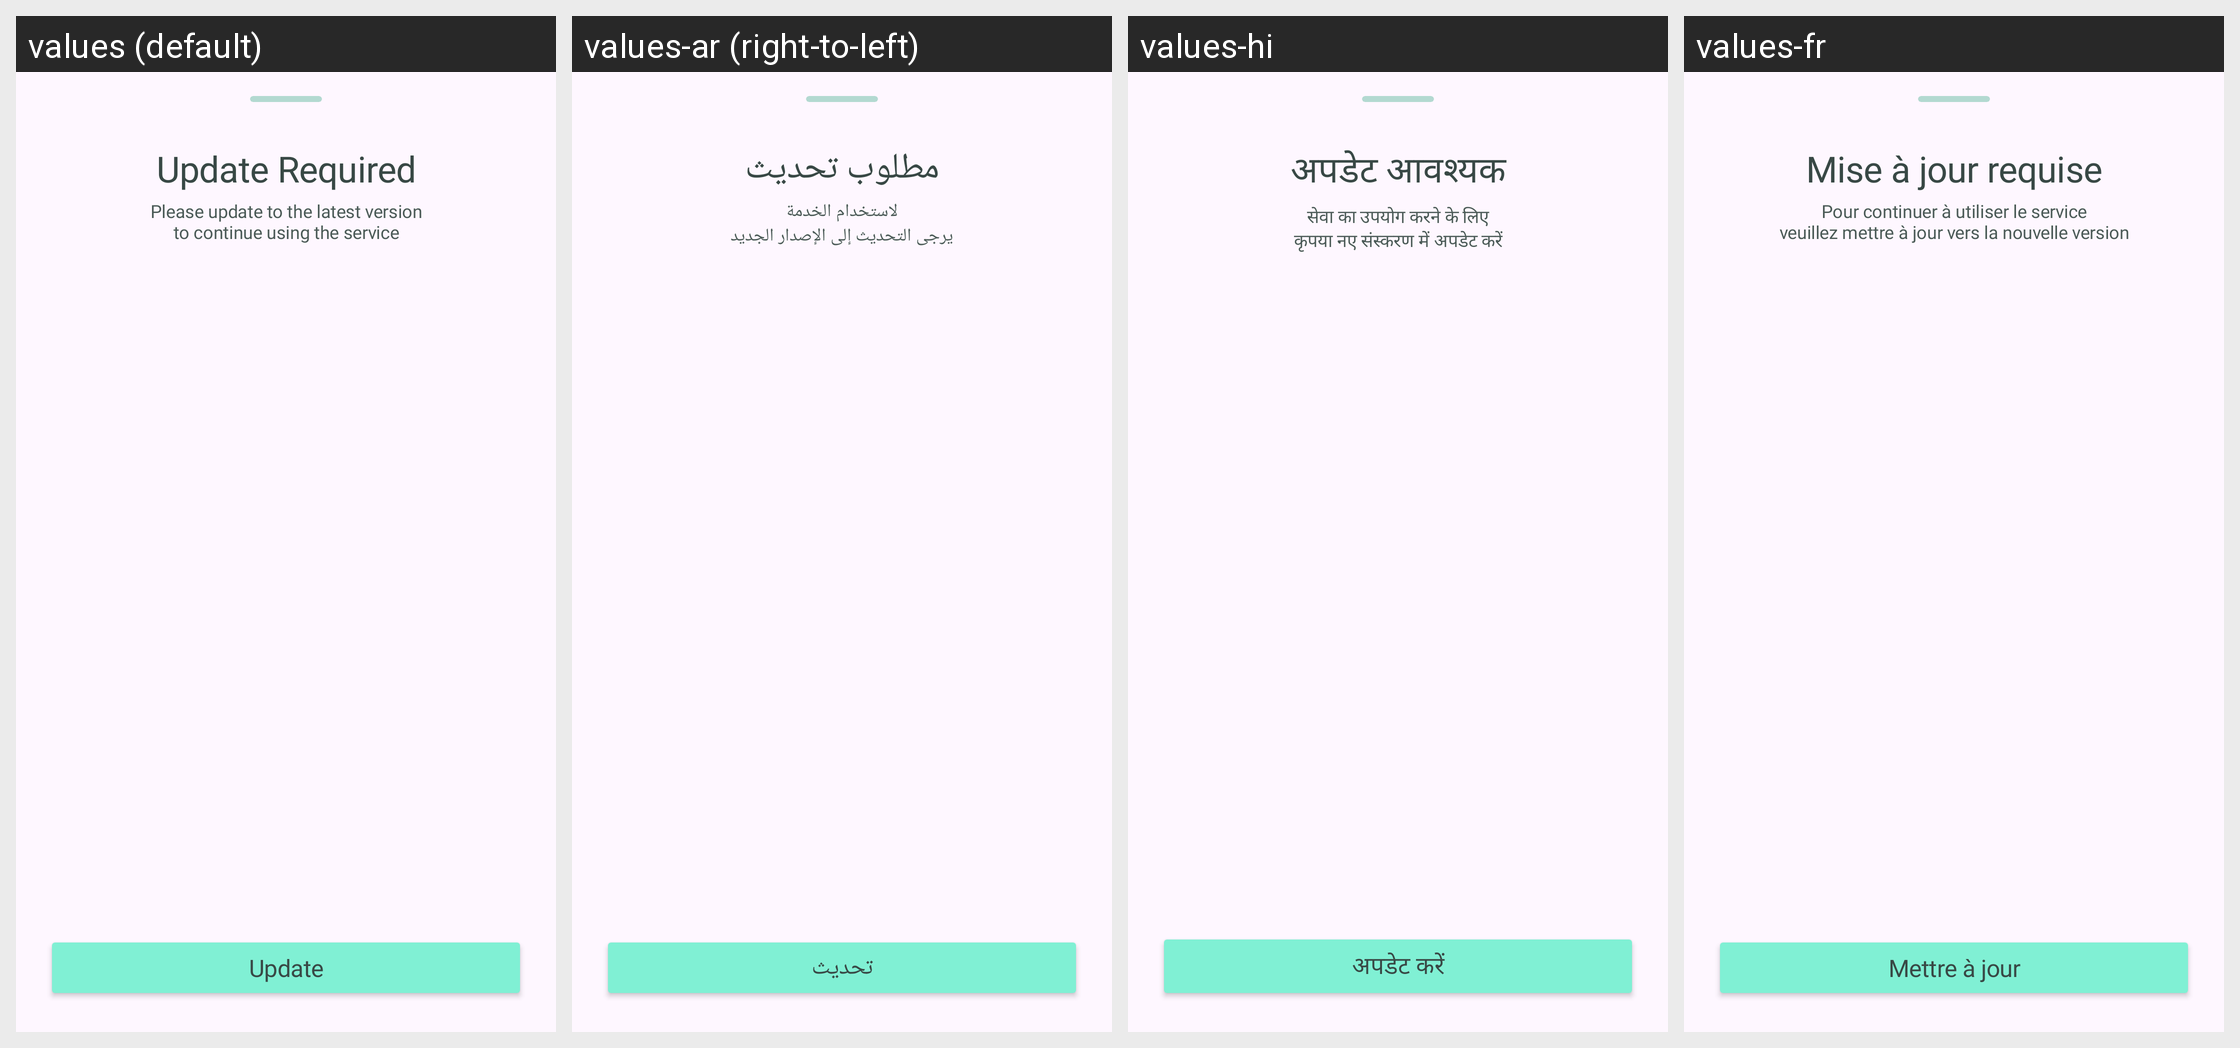

The same Android screen rendered under several of its app's locales, left to right. List the strings drawn on it with the default value and each locale's translation.
Android screen res/layout/b_sheet_update_required.xml rendered under 4 locales, left to right: values (default), values-ar (right-to-left), values-hi, values-fr. Device: Nexus 5 (rendered at 1080×1920; each locale shown at half size, 540×960, under a caption strip naming it); theme Theme.Roadcapture.
Other locales in the repository, not shown: values-de, values-en, values-es, values-in, values-ja, values-ko, values-pt, values-ru, values-zh-rCN.
Strings drawn on this screen, with the default value and each locale's value (text and hints the layout hard-codes, and strings that could not be matched under every locale, appear in the picture but are not listed):

update_required
  values: Update Required
  values-ar: مطلوب تحديث
  values-hi: अपडेट आवश्यक
  values-fr: Mise à jour requise

update_message
  values: Please update to the latest version
      to continue using the service
  values-ar: لاستخدام الخدمة
      يرجى التحديث إلى الإصدار الجديد
  values-hi: सेवा का उपयोग करने के लिए
      कृपया नए संस्करण में अपडेट करें
  values-fr: Pour continuer à utiliser le service
      veuillez mettre à jour vers la nouvelle version

update_button
  values: Update
  values-ar: تحديث
  values-hi: अपडेट करें
  values-fr: Mettre à jour
